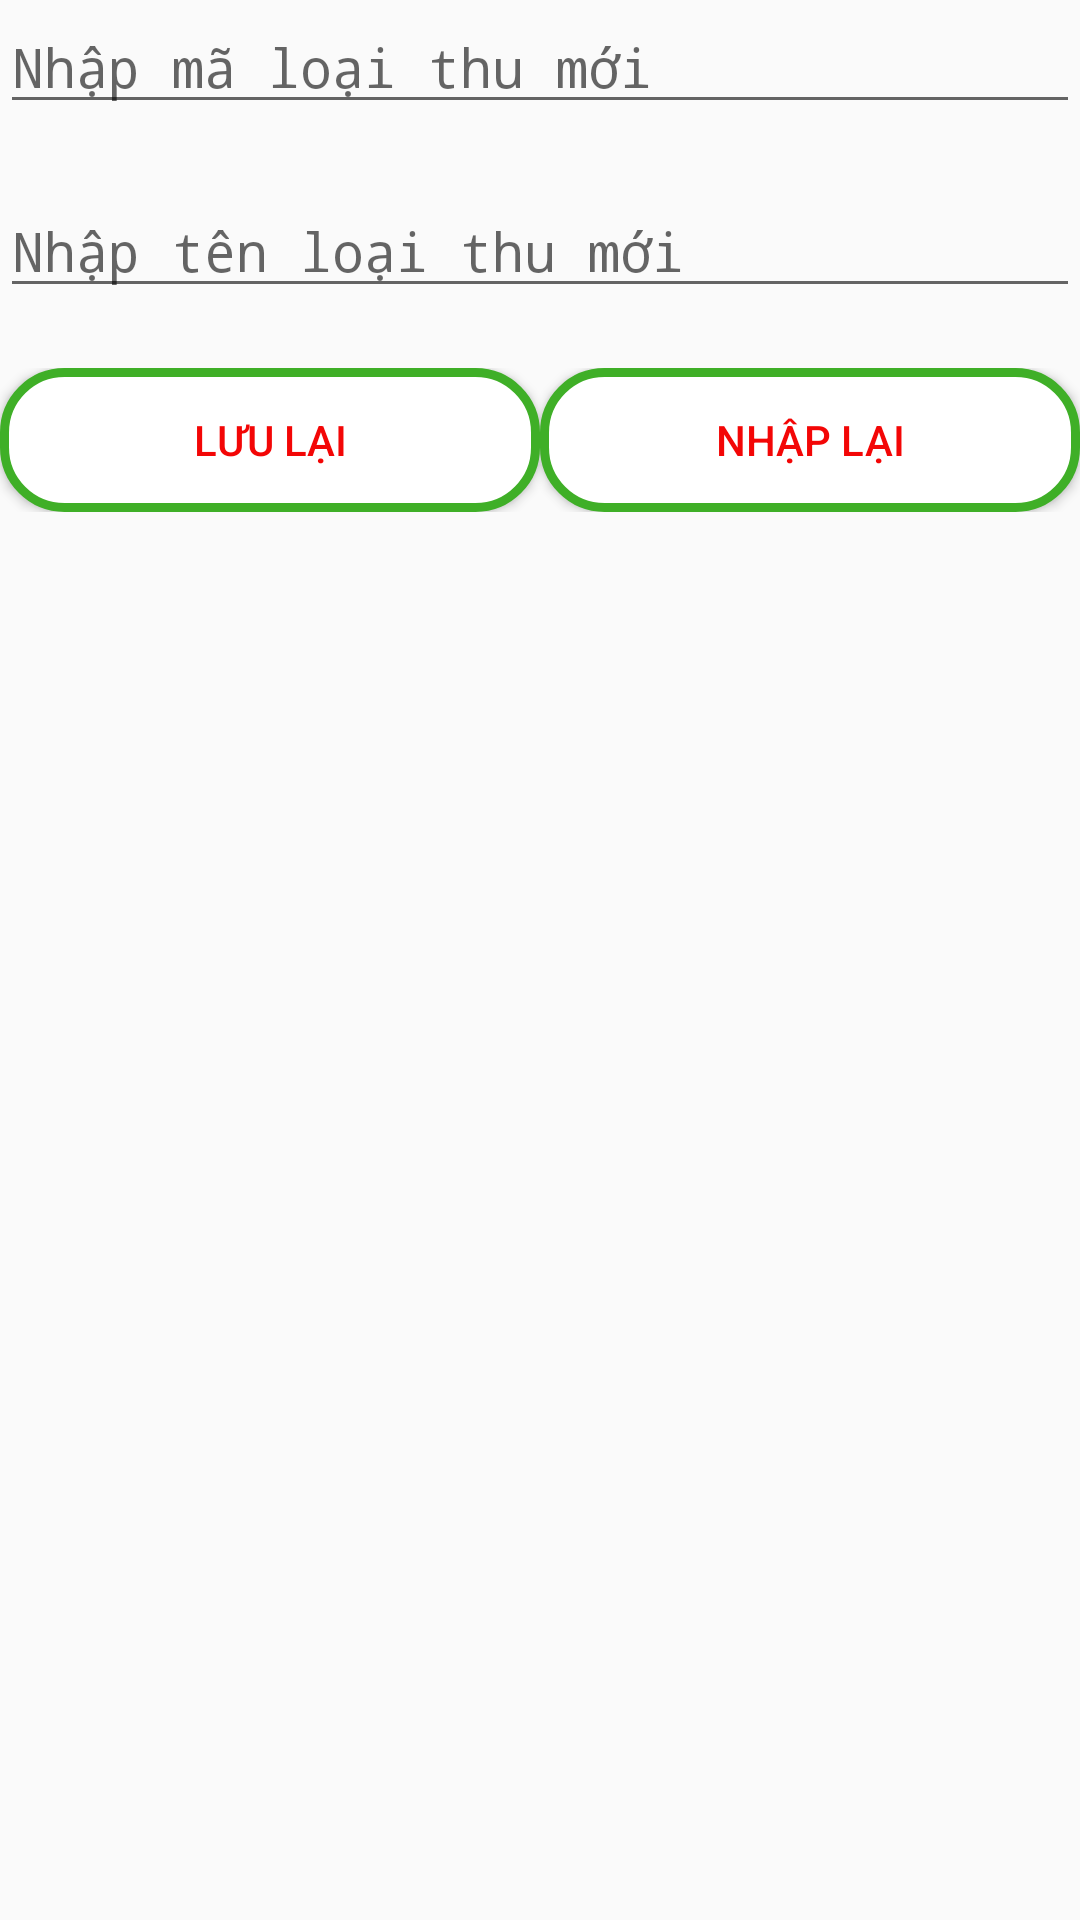

Layout XML and referenced resources for this Android screen:
<!-- AndroidManifest.xml: application theme AppTheme -->
<!-- res/layout/fragment_typeincome_add.xml -->
<?xml version="1.0" encoding="utf-8"?>
<LinearLayout xmlns:android="http://schemas.android.com/apk/res/android"
    android:orientation="vertical" android:layout_width="match_parent"
    android:layout_height="match_parent">

    <EditText
        android:id="@+id/lblMaLT"
        style="@style/form"
        android:layout_width="match_parent"
        android:layout_height="wrap_content"
        android:ems="10"
        android:hint="Nhập mã loại thu mới"
        android:inputType="textPersonName" />

    <EditText
        android:id="@+id/edtTenLT"
        style="@style/form"
        android:layout_width="match_parent"
        android:layout_height="wrap_content"
        android:ems="10"
        android:hint="Nhập tên loại thu mới"
        android:inputType="textPersonName" />

    <LinearLayout
        android:layout_width="match_parent"
        android:layout_height="wrap_content"
        android:orientation="horizontal">

        <Button
            android:id="@+id/btnSaveTypeIncome"
            style="@style/button"
            android:layout_width="wrap_content"
            android:layout_height="wrap_content"
            android:layout_weight="1"
            android:background="@drawable/background_button"
            android:text="Lưu lại" />

        <Button
            android:id="@+id/btnBackTypeIncome"
            style="@style/button"
            android:layout_width="wrap_content"
            android:layout_height="wrap_content"
            android:layout_weight="1"
            android:background="@drawable/background_button"
            android:text="Nhập lại" />
    </LinearLayout>
</LinearLayout>
<!-- resources referenced by this layout -->
<resources>
  <!-- drawable background_button (drawable) -->
  <?xml version="1.0" encoding="utf-8"?>
  <shape xmlns:android="http://schemas.android.com/apk/res/android">
  
      <corners android:radius="20dp"></corners>
      <solid android:color="#FFFFFF"></solid>
      <stroke android:color="#3FAF27" android:width="3dp"></stroke>
  
  </shape>
  <style name="button">
  
          <item name="android:textColor">#F30606</item>
          <item name="android:background">#000</item>
  
      </style>
  <style name="form">
  
          <item name="android:layout_marginBottom">20dp</item>
          <item name="android:textColor">#000</item>
          <item name="android:fontFamily">monospace</item>
  
      </style>
  <style name="AppTheme" parent="Theme.AppCompat.Light.DarkActionBar">
          
          <item name="colorPrimary">@color/colorPrimary</item>
          <item name="colorPrimaryDark">@color/colorPrimaryDark</item>
          <item name="colorAccent">@color/colorAccent</item>
      </style>
  <!-- not gathered from this repository: default colours our renderer supplied (Android Studio template values) -->
  <color name="colorPrimary">#FF6200EE</color>
  <color name="colorPrimaryDark">#FF3700B3</color>
  <color name="colorAccent">#FF03DAC5</color>
</resources>
